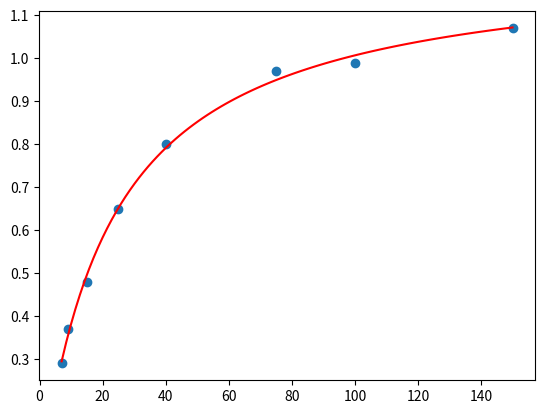

Generate this figure with matplotlib:
import numpy as np
import matplotlib.pyplot as plt
from sympy import symbols, Eq, solve, expand, diff
import pandas as pd
#имаме y = f(x) = ax/b+x
#преобразуваме 1/y = b/a * 1/x + 1/a
#полагаме А = b/a и B = 1/a
#следователно търсим А и В за: А*1/х + В

xs = np.array([7, 9, 15, 25, 40, 75, 100, 150])
ys = np.array([0.29, 0.37, 0.48, 0.65, 0.80, 0.97, 0.99, 1.07])

A,B = symbols('A,B')

def f(x, param):
    A,B = param
    return A * (1/x) + B

def findPhi(f):
    expr = 0
    for i in range(len(xs)):
        expr += (f(xs[i], (A, B)) - (1 / ys[i])) ** 2
    expand(expr)
    return expr
    
phi = findPhi(f)
sol = solve([Eq(diff(phi, A), 0),
             Eq(diff(phi, B), 0)])

def func(x):
    return (float(sol[A])*(1/x) + float(sol[B])) ** (-1) #превръщаме обратно със степен -1

x_axis = np.linspace(7, 150, 100)
plt.plot(x_axis, func(x_axis), 'red')
plt.scatter(xs, ys)
plt.show()
